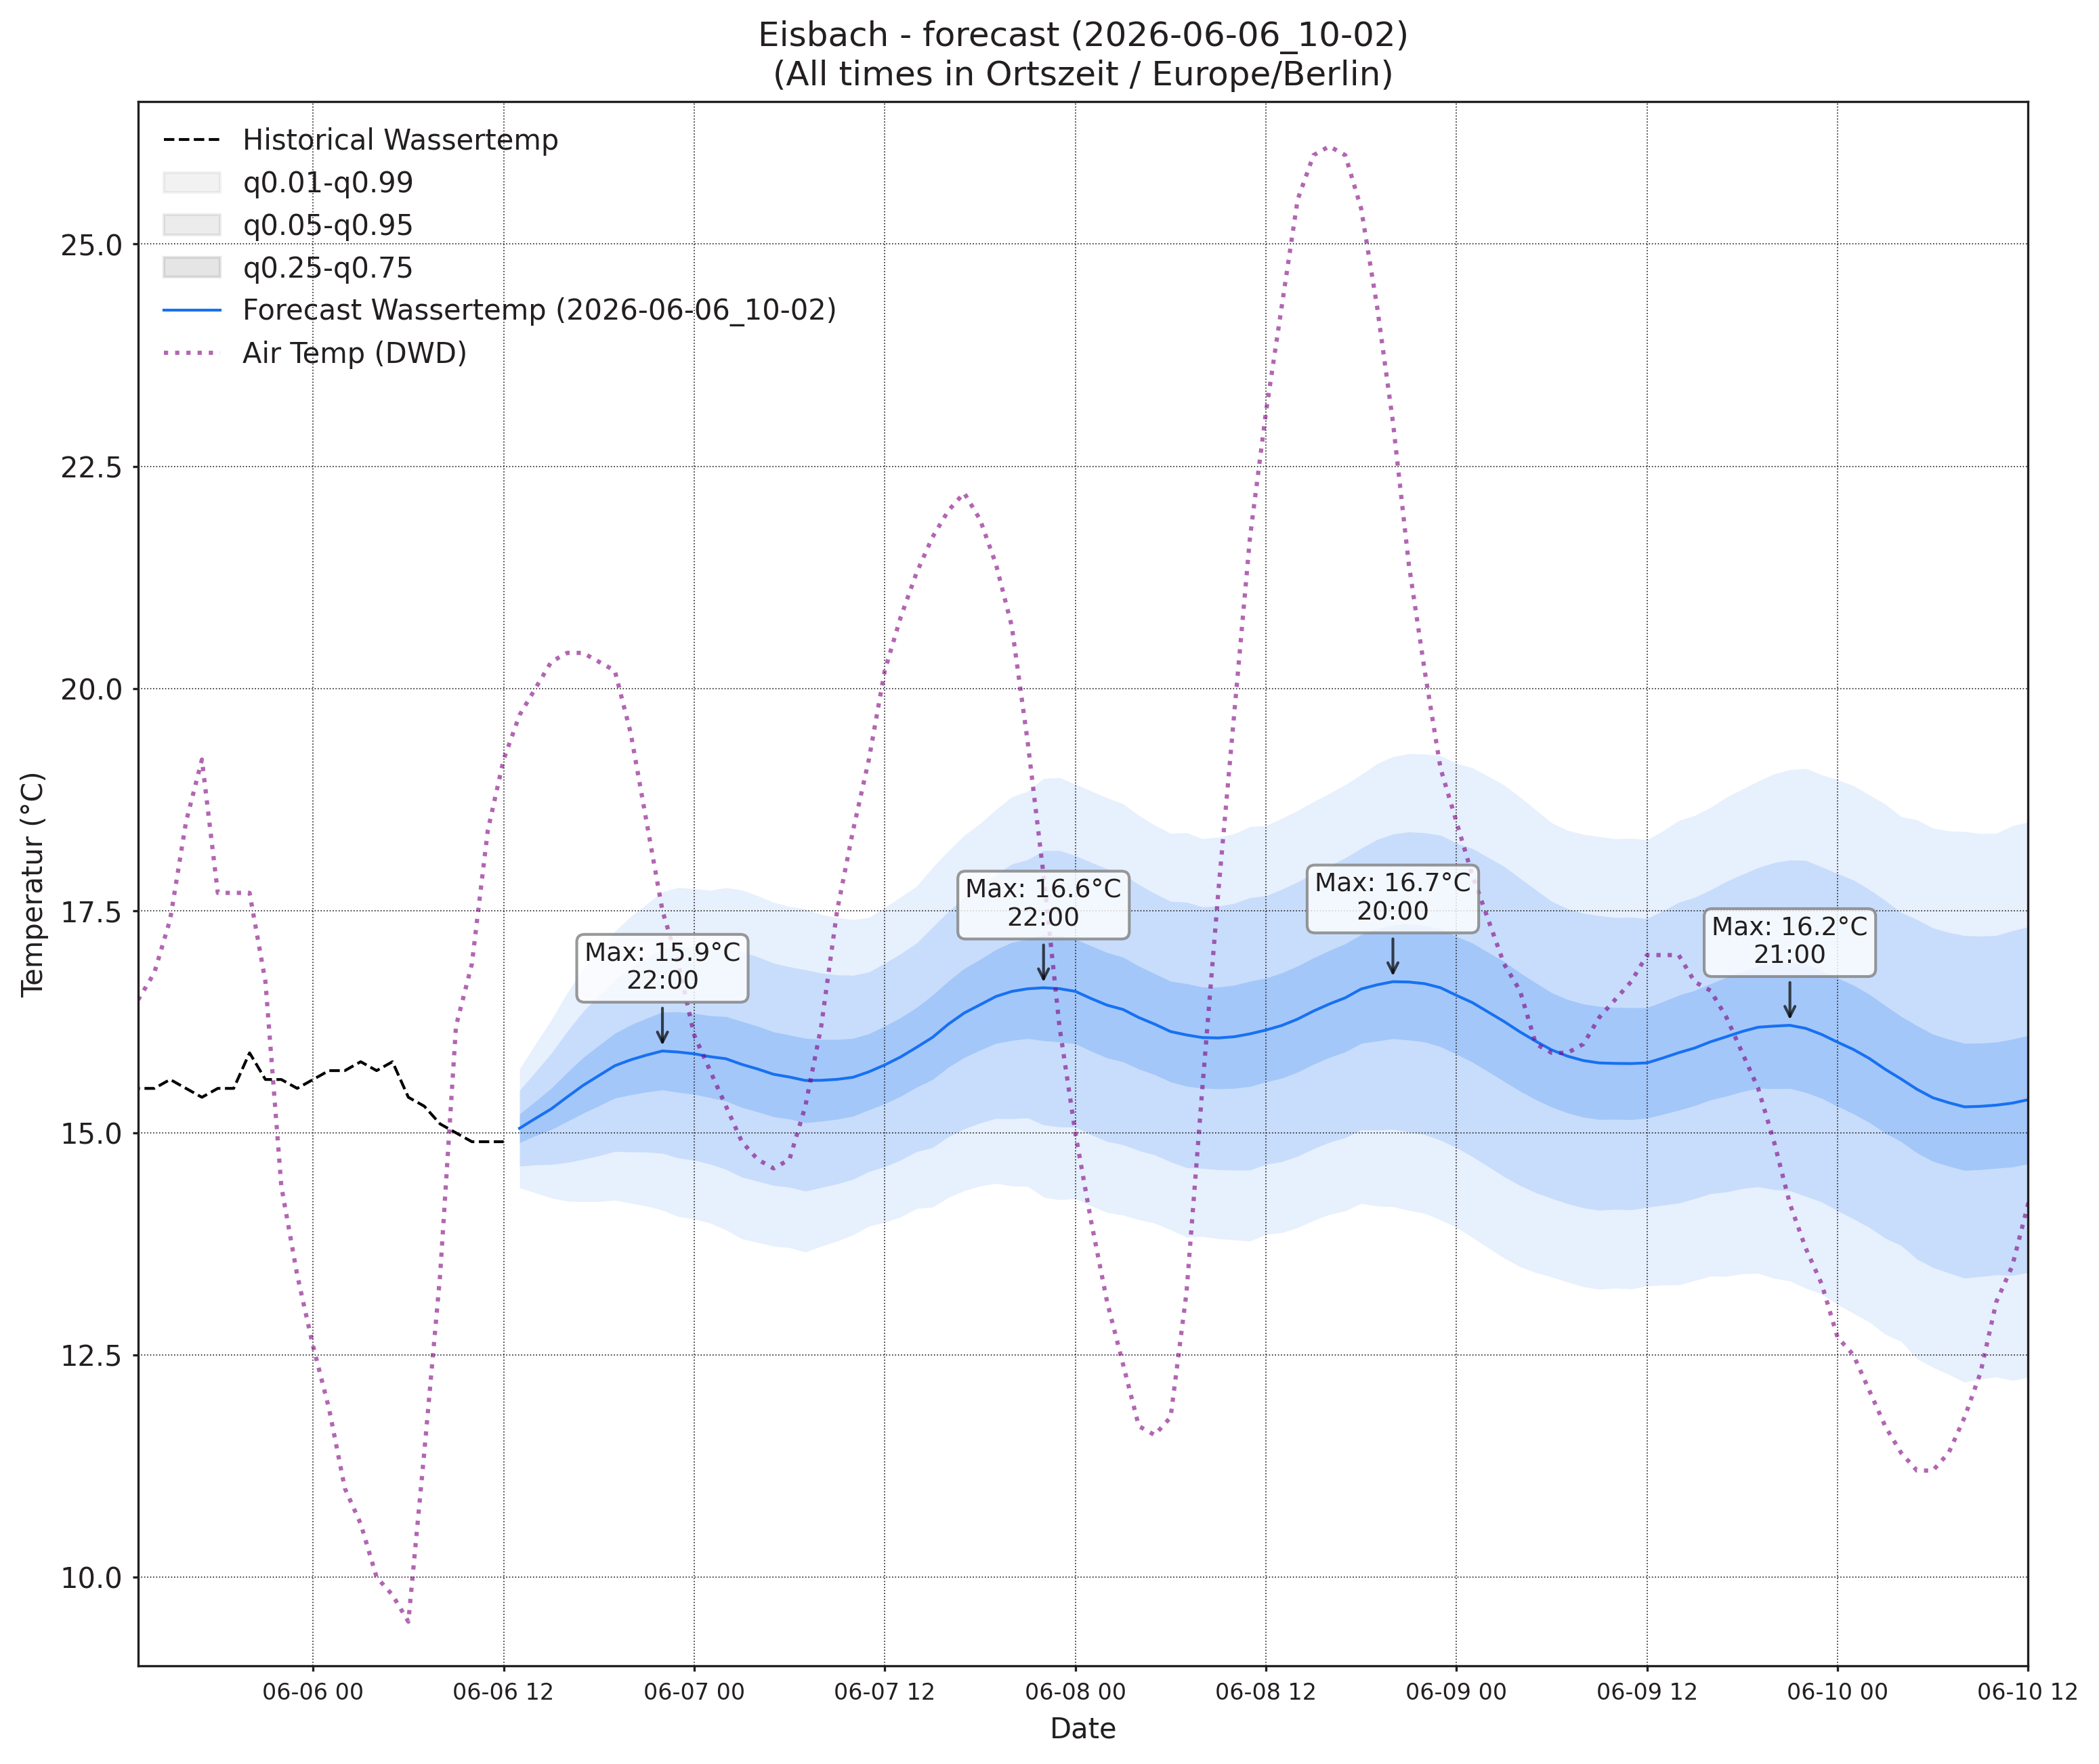

Data behind this chart, as committed beside it:
, wassertemp_q0.01, wassertemp_q0.05, wassertemp_q0.25, wassertemp_q0.5, wassertemp_q0.75, wassertemp_q0.95, wassertemp_q0.99, airtemp_96_q0.01, airtemp_96_q0.05, airtemp_96_q0.25, airtemp_96_q0.5, airtemp_96_q0.75, airtemp_96_q0.95, airtemp_96_q0.99, pressure_96_q0.01, pressure_96_q0.05, pressure_96_q0.25, pressure_96_q0.5, pressure_96_q0.75, pressure_96_q0.95, pressure_96_q0.99
2026-06-06 13:00, 14.38, 14.62, 14.89, 15.05, 15.21, 15.48, 15.72, 11.88, 13.07, 14.43, 15.28, 16.12, 17.48, 18.68, 1019, 1019, 1020, 1020, 1021, 1022, 1022
2026-06-06 14:00, 14.33, 14.64, 14.97, 15.16, 15.36, 15.68, 16, 11.63, 13.2, 14.88, 15.88, 16.88, 18.56, 20.12, 1018, 1019, 1020, 1020, 1021, 1021, 1022
2026-06-06 15:00, 14.27, 14.64, 15.04, 15.27, 15.5, 15.89, 16.27, 11.27, 13.21, 15.16, 16.3, 17.44, 19.39, 21.32, 1017, 1018, 1019, 1020, 1021, 1022, 1023
2026-06-06 16:00, 14.23, 14.67, 15.13, 15.4, 15.68, 16.14, 16.57, 11, 13.07, 15.17, 16.4, 17.63, 19.73, 21.8, 1017, 1018, 1019, 1020, 1021, 1022, 1023
2026-06-06 17:00, 14.23, 14.7, 15.22, 15.53, 15.85, 16.36, 16.84, 10.36, 12.57, 14.86, 16.22, 17.57, 19.87, 22.07, 1016, 1017, 1019, 1020, 1021, 1022, 1023
2026-06-06 18:00, 14.23, 14.74, 15.3, 15.64, 15.98, 16.55, 17.06, 9.863, 12.1, 14.46, 15.87, 17.27, 19.64, 21.87, 1016, 1017, 1019, 1020, 1021, 1022, 1024
2026-06-06 19:00, 14.24, 14.79, 15.39, 15.76, 16.12, 16.72, 17.27, 9.513, 11.65, 14, 15.42, 16.85, 19.2, 21.33, 1016, 1017, 1019, 1020, 1021, 1023, 1024
2026-06-06 20:00, 14.21, 14.79, 15.43, 15.82, 16.22, 16.86, 17.43, 9.087, 11.18, 13.51, 14.94, 16.36, 18.69, 20.79, 1015, 1017, 1019, 1020, 1021, 1023, 1025
2026-06-06 21:00, 14.18, 14.78, 15.46, 15.87, 16.29, 16.97, 17.57, 8.436, 10.52, 12.85, 14.28, 15.71, 18.04, 20.13, 1016, 1017, 1020, 1021, 1022, 1024, 1026
2026-06-06 22:00, 14.13, 14.77, 15.48, 15.92, 16.36, 17.07, 17.71, 7.748, 9.889, 12.26, 13.7, 15.15, 17.51, 19.66, 1016, 1018, 1020, 1021, 1022, 1025, 1027
2026-06-06 23:00, 14.06, 14.72, 15.45, 15.91, 16.36, 17.1, 17.76, 7.049, 9.228, 11.59, 13.01, 14.43, 16.79, 18.97, 1016, 1018, 1020, 1022, 1023, 1025, 1028
2026-06-07 00:00, 14.03, 14.69, 15.43, 15.89, 16.34, 17.09, 17.75, 6.328, 8.583, 10.97, 12.39, 13.81, 16.2, 18.45, 1016, 1018, 1021, 1022, 1023, 1026, 1028
2026-06-07 01:00, 13.99, 14.65, 15.4, 15.86, 16.32, 17.07, 17.73, 5.653, 8.076, 10.53, 11.97, 13.4, 15.86, 18.28, 1016, 1018, 1021, 1022, 1024, 1026, 1029
2026-06-07 02:00, 13.91, 14.59, 15.36, 15.83, 16.31, 17.08, 17.76, 5.003, 7.551, 10.06, 11.51, 12.95, 15.47, 18.01, 1016, 1018, 1021, 1022, 1024, 1027, 1029
2026-06-07 03:00, 13.81, 14.5, 15.29, 15.77, 16.25, 17.04, 17.73, 4.631, 7.22, 9.719, 11.14, 12.56, 15.06, 17.64, 1015, 1018, 1021, 1022, 1024, 1027, 1030
2026-06-07 04:00, 13.77, 14.46, 15.24, 15.72, 16.2, 16.98, 17.67, 4.151, 6.861, 9.425, 10.86, 12.3, 14.87, 17.58, 1015, 1018, 1021, 1022, 1024, 1027, 1030
2026-06-07 05:00, 13.72, 14.41, 15.18, 15.66, 16.14, 16.91, 17.59, 3.651, 6.524, 9.175, 10.64, 12.11, 14.76, 17.63, 1015, 1017, 1021, 1022, 1024, 1027, 1030
2026-06-07 06:00, 13.71, 14.39, 15.15, 15.63, 16.1, 16.87, 17.55, 3.856, 6.687, 9.335, 10.81, 12.29, 14.94, 17.77, 1014, 1017, 1020, 1022, 1024, 1028, 1031
2026-06-07 07:00, 13.66, 14.34, 15.11, 15.59, 16.06, 16.83, 17.52, 4.294, 7.068, 9.741, 11.26, 12.77, 15.45, 18.22, 1014, 1017, 1020, 1022, 1024, 1028, 1031
2026-06-07 08:00, 13.72, 14.39, 15.13, 15.59, 16.05, 16.8, 17.46, 4.82, 7.62, 10.41, 12.02, 13.63, 16.42, 19.22, 1013, 1016, 1020, 1022, 1024, 1028, 1031
2026-06-07 09:00, 13.78, 14.43, 15.15, 15.6, 16.05, 16.78, 17.42, 5.553, 8.379, 11.28, 12.98, 14.68, 17.58, 20.4, 1012, 1016, 1020, 1022, 1024, 1028, 1031
2026-06-07 10:00, 13.85, 14.48, 15.19, 15.63, 16.06, 16.77, 17.4, 6.249, 9.172, 12.25, 14.08, 15.92, 18.99, 21.92, 1012, 1016, 1019, 1022, 1024, 1028, 1031
2026-06-07 11:00, 13.95, 14.56, 15.26, 15.69, 16.11, 16.81, 17.42, 6.828, 9.919, 13.23, 15.21, 17.2, 20.51, 23.6, 1011, 1015, 1019, 1021, 1024, 1028, 1031
2026-06-07 12:00, 13.99, 14.62, 15.33, 15.76, 16.2, 16.91, 17.54, 7.289, 10.54, 14.1, 16.26, 18.42, 21.98, 25.22, 1011, 1015, 1019, 1021, 1024, 1028, 1031
2026-06-07 13:00, 14.05, 14.69, 15.41, 15.85, 16.3, 17.01, 17.65, 7.716, 11.12, 14.89, 17.19, 19.49, 23.26, 26.67, 1010, 1014, 1018, 1021, 1023, 1028, 1031
2026-06-07 14:00, 14.15, 14.79, 15.51, 15.96, 16.41, 17.14, 17.77, 7.946, 11.43, 15.34, 17.74, 20.15, 24.05, 27.54, 1010, 1014, 1018, 1021, 1023, 1027, 1031
2026-06-07 15:00, 14.16, 14.83, 15.6, 16.07, 16.55, 17.31, 17.98, 8.071, 11.58, 15.55, 18.01, 20.47, 24.44, 27.95, 1009, 1013, 1018, 1020, 1023, 1027, 1031
2026-06-07 16:00, 14.27, 14.96, 15.74, 16.22, 16.71, 17.49, 18.17, 8.099, 11.56, 15.5, 17.95, 20.39, 24.34, 27.79, 1009, 1013, 1017, 1020, 1023, 1027, 1031
2026-06-07 17:00, 14.35, 15.05, 15.85, 16.35, 16.85, 17.65, 18.35, 7.782, 11.25, 15.19, 17.64, 20.09, 24.03, 27.5, 1008, 1012, 1017, 1020, 1023, 1027, 1031
2026-06-07 18:00, 14.4, 15.11, 15.93, 16.44, 16.95, 17.77, 18.48, 7.498, 10.88, 14.73, 17.11, 19.5, 23.35, 26.73, 1008, 1012, 1017, 1020, 1023, 1027, 1031
2026-06-07 19:00, 14.43, 15.16, 16.01, 16.53, 17.06, 17.91, 18.64, 7.062, 10.41, 14.21, 16.57, 18.92, 22.73, 26.07, 1008, 1012, 1017, 1020, 1023, 1027, 1031
2026-06-07 20:00, 14.4, 15.16, 16.04, 16.59, 17.14, 18.02, 18.78, 6.58, 9.943, 13.68, 15.98, 18.27, 22.01, 25.37, 1008, 1013, 1017, 1020, 1023, 1028, 1032
2026-06-07 21:00, 14.4, 15.17, 16.06, 16.62, 17.18, 18.07, 18.84, 6.104, 9.43, 13.09, 15.31, 17.54, 21.2, 24.52, 1009, 1013, 1018, 1020, 1023, 1028, 1032
2026-06-07 22:00, 14.28, 15.09, 16.04, 16.63, 17.23, 18.18, 18.99, 5.69, 8.898, 12.43, 14.58, 16.74, 20.27, 23.48, 1009, 1013, 1018, 1021, 1024, 1028, 1033
2026-06-07 23:00, 14.25, 15.07, 16.02, 16.62, 17.22, 18.18, 19, 5.347, 8.461, 11.84, 13.89, 15.94, 19.32, 22.43, 1009, 1014, 1018, 1021, 1024, 1029, 1033
2026-06-08 00:00, 14.26, 15.06, 16, 16.59, 17.18, 18.12, 18.92, 4.886, 7.985, 11.3, 13.29, 15.28, 18.6, 21.7, 1010, 1014, 1019, 1021, 1024, 1029, 1033
2026-06-08 01:00, 14.18, 14.98, 15.92, 16.51, 17.1, 18.04, 18.85, 4.598, 7.685, 10.92, 12.83, 14.75, 17.98, 21.07, 1010, 1014, 1019, 1022, 1025, 1029, 1034
2026-06-08 02:00, 14.1, 14.9, 15.84, 16.44, 17.03, 17.97, 18.77, 4.08, 7.238, 10.48, 12.38, 14.28, 17.52, 20.67, 1010, 1014, 1019, 1022, 1025, 1030, 1034
2026-06-08 03:00, 14.07, 14.87, 15.8, 16.39, 16.98, 17.91, 18.7, 3.748, 6.94, 10.18, 12.07, 13.96, 17.2, 20.39, 1009, 1014, 1019, 1022, 1025, 1030, 1034
2026-06-08 04:00, 14.02, 14.8, 15.72, 16.3, 16.88, 17.79, 18.57, 3.307, 6.618, 9.909, 11.81, 13.7, 17, 20.31, 1009, 1014, 1019, 1022, 1025, 1030, 1034
2026-06-08 05:00, 13.98, 14.75, 15.65, 16.22, 16.79, 17.69, 18.46, 3.216, 6.497, 9.796, 11.71, 13.63, 16.92, 20.21, 1009, 1013, 1018, 1022, 1025, 1030, 1034
2026-06-08 06:00, 13.91, 14.67, 15.57, 16.14, 16.71, 17.6, 18.37, 3.268, 6.604, 9.984, 11.95, 13.93, 17.31, 20.64, 1009, 1013, 1018, 1021, 1025, 1030, 1034
2026-06-08 07:00, 13.83, 14.61, 15.52, 16.1, 16.68, 17.6, 18.38, 3.557, 6.901, 10.35, 12.37, 14.4, 17.84, 21.19, 1008, 1013, 1018, 1021, 1024, 1030, 1034
2026-06-08 08:00, 13.83, 14.6, 15.5, 16.07, 16.64, 17.54, 18.31, 3.772, 7.319, 11.03, 13.22, 15.42, 19.13, 22.68, 1008, 1012, 1018, 1021, 1024, 1030, 1034
2026-06-08 09:00, 13.81, 14.58, 15.49, 16.07, 16.64, 17.55, 18.33, 4.353, 7.97, 11.82, 14.13, 16.43, 20.28, 23.9, 1007, 1012, 1018, 1021, 1024, 1029, 1034
2026-06-08 10:00, 13.8, 14.58, 15.5, 16.08, 16.66, 17.58, 18.37, 4.81, 8.61, 12.73, 15.22, 17.72, 21.84, 25.64, 1007, 1012, 1017, 1021, 1024, 1029, 1034
2026-06-08 11:00, 13.78, 14.58, 15.52, 16.11, 16.71, 17.65, 18.45, 5.178, 9.217, 13.65, 16.35, 19.05, 23.48, 27.52, 1007, 1011, 1017, 1020, 1024, 1029, 1034
2026-06-08 12:00, 13.86, 14.65, 15.57, 16.16, 16.74, 17.67, 18.46, 5.761, 9.898, 14.53, 17.38, 20.22, 24.85, 28.99, 1006, 1011, 1017, 1020, 1024, 1029, 1034
2026-06-08 13:00, 13.88, 14.68, 15.62, 16.21, 16.8, 17.74, 18.54, 5.957, 10.26, 15.15, 18.18, 21.21, 26.1, 30.4, 1005, 1011, 1016, 1020, 1023, 1029, 1034
2026-06-08 14:00, 13.93, 14.74, 15.68, 16.28, 16.88, 17.82, 18.63, 6.22, 10.6, 15.63, 18.76, 21.9, 26.93, 31.31, 1005, 1010, 1016, 1019, 1023, 1029, 1034
2026-06-08 15:00, 14.01, 14.82, 15.77, 16.37, 16.97, 17.92, 18.73, 6.275, 10.72, 15.82, 19, 22.18, 27.28, 31.72, 1004, 1010, 1015, 1019, 1023, 1029, 1034
2026-06-08 16:00, 14.08, 14.89, 15.85, 16.45, 17.05, 18.01, 18.82, 6.327, 10.7, 15.76, 18.92, 22.08, 27.14, 31.52, 1004, 1009, 1015, 1019, 1023, 1029, 1034
2026-06-08 17:00, 14.12, 14.95, 15.91, 16.52, 17.13, 18.09, 18.92, 6.294, 10.58, 15.52, 18.6, 21.68, 26.62, 30.9, 1003, 1009, 1015, 1019, 1022, 1028, 1034
2026-06-08 18:00, 14.21, 15.03, 16.01, 16.62, 17.23, 18.2, 19.03, 6.158, 10.33, 15.12, 18.11, 21.1, 25.89, 30.06, 1003, 1009, 1015, 1019, 1022, 1028, 1034
2026-06-08 19:00, 14.18, 15.03, 16.03, 16.67, 17.3, 18.3, 19.15, 6.036, 10.01, 14.57, 17.41, 20.25, 24.81, 28.78, 1003, 1009, 1015, 1019, 1022, 1028, 1034
2026-06-08 20:00, 14.17, 15.04, 16.06, 16.7, 17.34, 18.36, 19.23, 5.955, 9.735, 14.08, 16.79, 19.5, 23.84, 27.62, 1004, 1009, 1015, 1019, 1023, 1029, 1034
2026-06-08 21:00, 14.13, 15.01, 16.04, 16.7, 17.35, 18.39, 19.27, 5.761, 9.392, 13.54, 16.12, 18.69, 22.84, 26.47, 1004, 1009, 1015, 1019, 1023, 1029, 1035
2026-06-08 22:00, 14.1, 14.98, 16.02, 16.68, 17.33, 18.38, 19.26, 5.578, 9.042, 12.99, 15.43, 17.88, 21.83, 25.29, 1004, 1010, 1016, 1020, 1023, 1030, 1035
2026-06-08 23:00, 14.02, 14.92, 15.97, 16.63, 17.3, 18.35, 19.24, 5.192, 8.551, 12.35, 14.7, 17.05, 20.85, 24.21, 1004, 1010, 1016, 1020, 1024, 1030, 1036
2026-06-09 00:00, 13.94, 14.83, 15.88, 16.55, 17.21, 18.26, 19.16, 4.799, 8.098, 11.79, 14.06, 16.33, 20.02, 23.32, 1005, 1010, 1017, 1020, 1024, 1030, 1036
... 36 more rows
